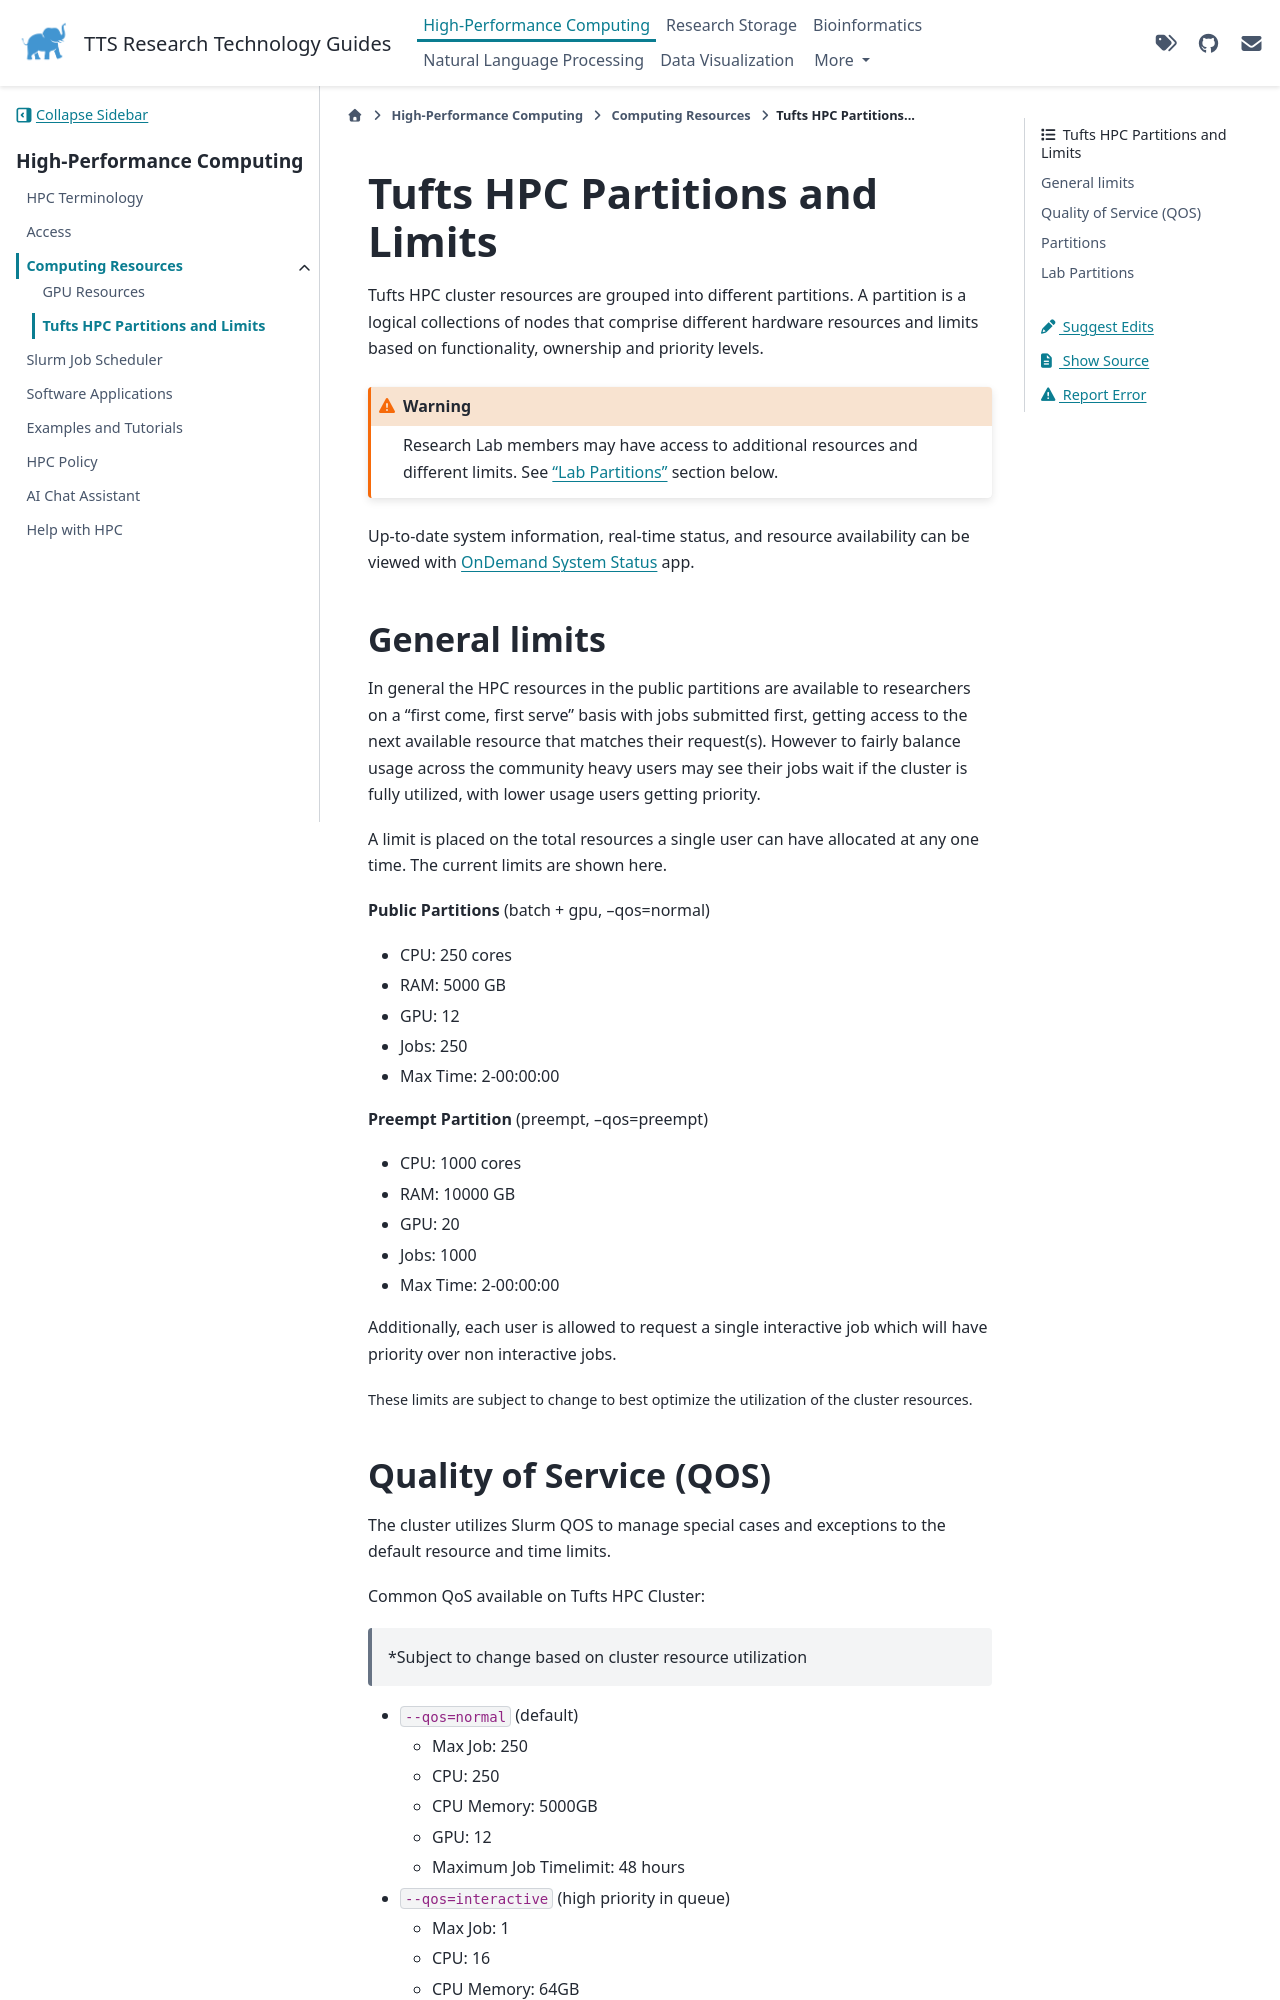

repository: TuftsRT/guides · page: dev/hpc/compute/partition.html · generator: sphinx

---
title: Partitions and Limits
---

# Tufts HPC Partitions and Limits

Tufts HPC cluster resources are grouped into different partitions. A partition is a logical collections of nodes that comprise different hardware resources and limits based on functionality, ownership and priority levels.

```{warning}
Research Lab members may have access to additional resources and different limits. See ["Lab Partitions"](#lab-partitions) section below.
```

Up-to-date system information, real-time status, and resource availability can be viewed with [OnDemand System Status](https://ondemand-p01.pax.tufts.edu/pun/sys/dashboard/system-status) app.

## General limits

In general the HPC resources in the public partitions are available to researchers on a "first come, first serve" basis with jobs submitted first, getting access to the next available resource that matches their request(s). However to fairly balance usage across the community heavy users may see their jobs wait if the cluster is fully utilized, with lower usage users getting priority.

A limit is placed on the total resources a single user can have allocated at any one time. The current limits are shown here.

**Public Partitions** (batch + gpu, --qos=normal)

- CPU: 250 cores
- RAM: 5000 GB
- GPU: 12
- Jobs: 250
- Max Time: 2-00:00:00

**Preempt Partition** (preempt, --qos=preempt)

- CPU: 1000 cores
- RAM: 10000 GB
- GPU: 20
- Jobs: 1000
- Max Time: 2-00:00:00

Additionally, each user is allowed to request a single interactive job which will have priority over non interactive jobs.

<small>These limits are subject to change to best optimize the utilization of the cluster resources.</small>
